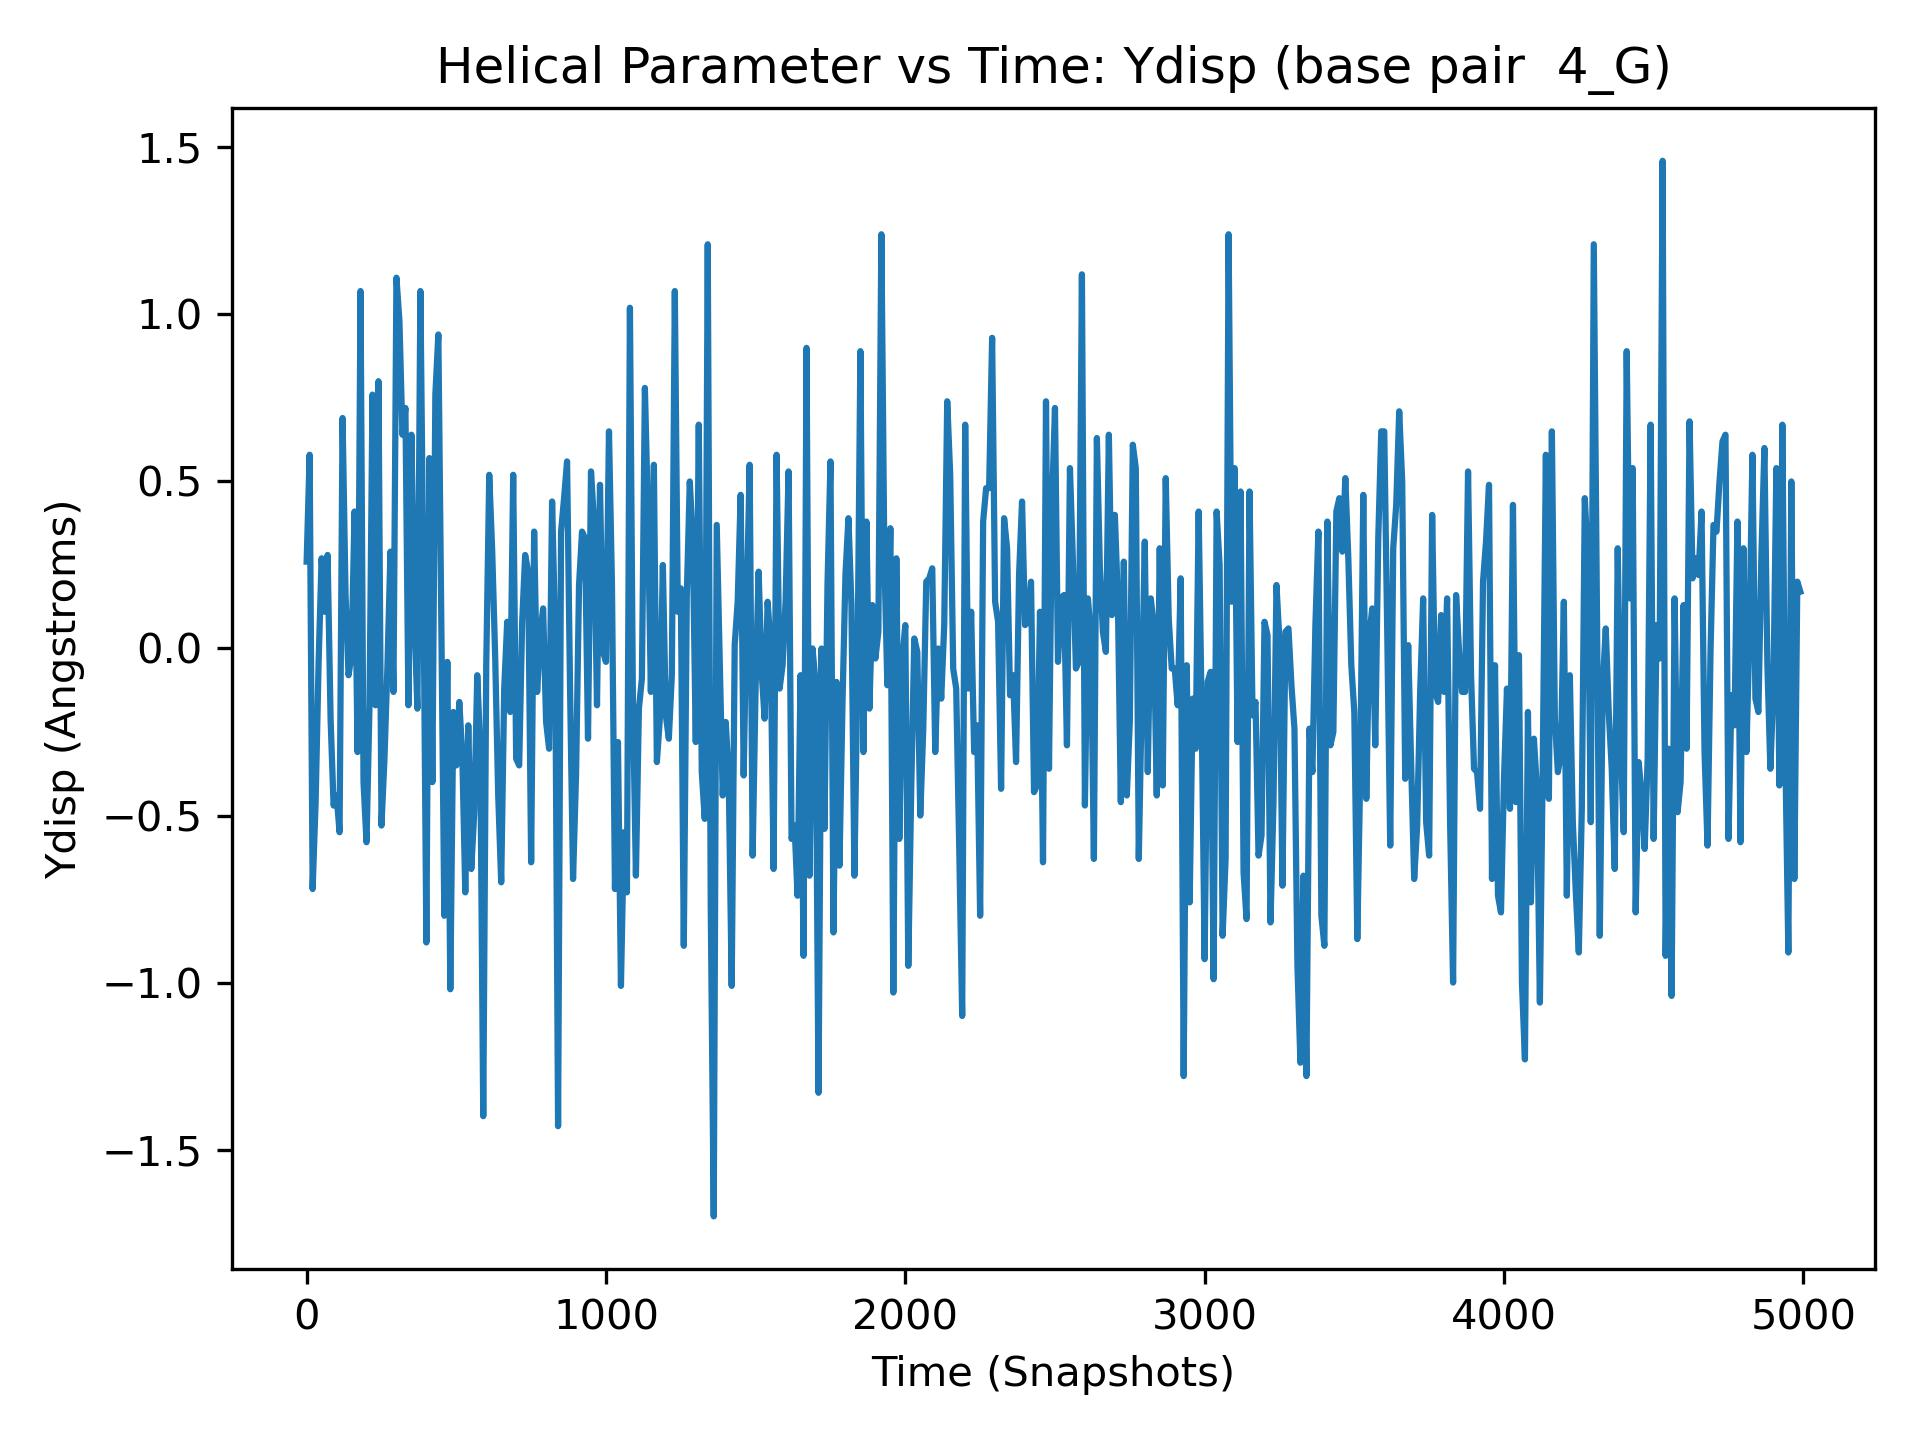

Data behind this chart, as committed beside it:
, 4_G
0, 0.26
1, -0.02
2, -0.08
3, 0.03
4, -0.48
5, 0.17
6, -0.84
7, -0.17
8, -0.58
9, -0.31
10, 0.58
11, 0.08
12, -0.02
13, -0.48
14, -0.48
15, 0.36
16, 0.26
17, -0.6
18, -0.03
19, -0.38
20, -0.72
21, -0.78
22, -0.31
23, -0.04
24, -0.15
25, 0.82
26, 0.17
27, -0.12
28, 0.38
29, -0.43
30, -0.46
31, -0.73
32, -0.63
33, -0.15
34, 0.19
35, -0.07
36, -0.55
37, -0.7
38, -0.29
39, 1.04
40, -0.04
41, -0.41
42, -0.15
43, 1.13
44, 0.32
45, 0.4
46, 0.06
47, 0.61
48, 0.09
49, 0.51
50, 0.27
51, -0.56
52, -0.04
53, 0.25
54, -0.32
55, 0.13
56, 0.2
57, -0.71
58, 0.25
59, 0.28
... 4,940 more rows
